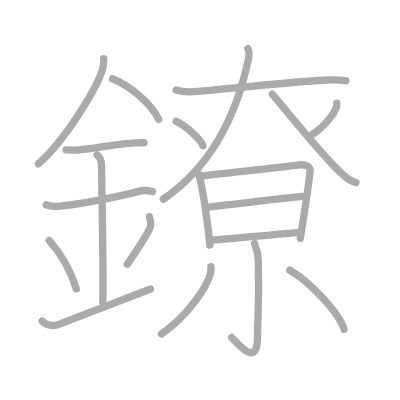
t = 0.00 s
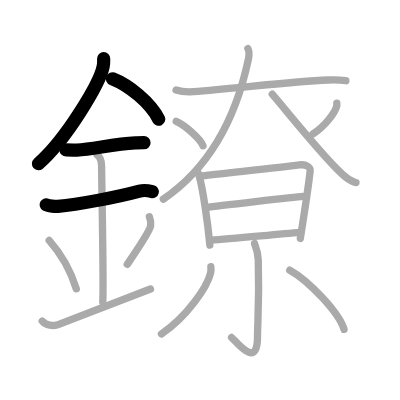
t = 4.00 s
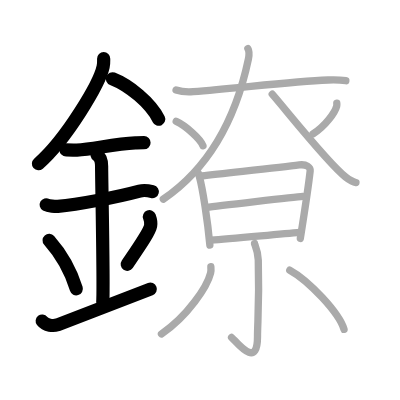
t = 8.00 s
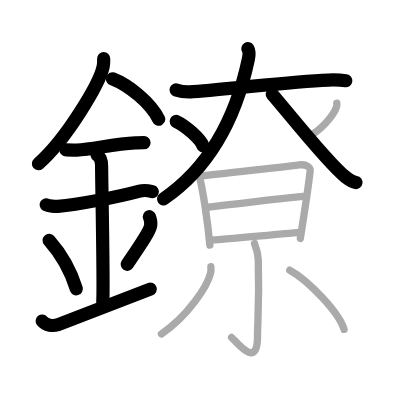
t = 12.00 s
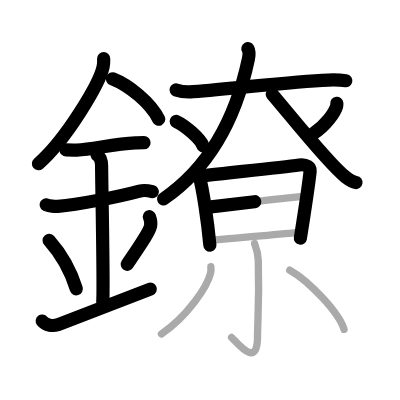
t = 15.50 s
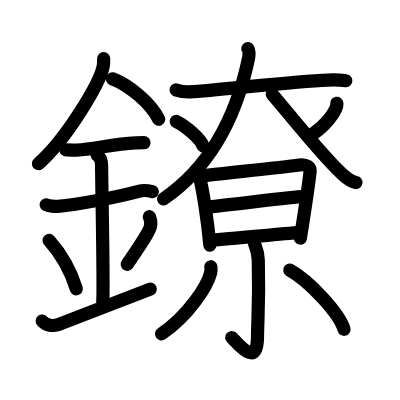
t = 20.00 s

The animated SVG that drew these frames (rendered in a browser with its animation timeline set to each time). Animation: 20 SMIL elements (animate=20); one cycle of 20.00 s.

<?xml version="1.0" standalone="no"?>
<!DOCTYPE svg PUBLIC "-//W3C//DTD SVG 1.1//EN"   "http://www.w3.org/Graphics/SVG/1.1/DTD/svg11.dtd">
<svg width="400px" height="400px"  version="1.1" xmlns="http://www.w3.org/2000/svg">
  <defs>
    <marker id="Triangle" viewBox="0 0 10 10" refX="0" refY="5" markerUnits="strokeWidth" markerWidth="3" style="stroke-opacity:0%;fill:#aaaaaa;" markerHeight="2" orient="auto">
      <path d="M 0 0 L 10 5 L 0 10 z" />
    </marker>
    
    <marker id="Arrow" viewBox="0 0 10 10" refX="5" refY="5" markerUnits="strokeWidth" markerWidth="1.8" style="stroke-opacity:0%;fill:#770000;" markerHeight="2" orient="auto">
      <path d="M 0 4 L 6 4 L 4 1 L 10 5 L 4 9 L 6 6 L 0 6 z" />
        <circle cx="5" cy="5" r="5" />
      </marker>
    
    <marker id="TriangleRed" viewBox="0 0 10 10" refX="0" refY="5" markerUnits="strokeWidth" markerWidth="3" style="stroke-opacity:0%;fill:#CC0000;" markerHeight="2" orient="auto">
      <path d="M 0 0 L 10 5 L 0 10 z" />
    </marker>
    
    <marker id="ArrowRed" viewBox="0 0 10 10" refX="5" refY="5" markerUnits="strokeWidth" markerWidth="1.8" style="stroke-opacity:0%;fill:#CC0000;" markerHeight="2" orient="auto">
      <path d="M 0 4 L 6 4 L 4 1 L 10 5 L 4 9 L 6 6 L 0 6 z" />
        <circle cx="5" cy="5" r="5" />
      </marker>
    
  </defs>
  
  <path style="fill:#ffffff; fill-opacity:100%; fill-rule:evenodd; stroke-width:0;" d="M 0 0 L 400px 0 L 400px 400px L 0 400px L 0 0" />

  <g transform="scale(3.6697247706422 3.6697247706422)">
<path style="fill:none; fill-opacity:0%; fill-rule:evenodd; stroke:#aaaaaa; stroke-opacity:100%; stroke-width: 1.5pt; stroke-linejoin:round; stroke-linecap:round;" d="M28.25 15.99c0 0.73 0.05 1.31-0.14 2.18c-0.95 4.55-9.94 19.72-17.64 26.45"></path>
<path style="fill:none; fill-opacity:0%; fill-rule:evenodd; stroke:#aaaaaa; stroke-opacity:100%; stroke-width: 1.5pt; stroke-linejoin:round; stroke-linecap:round;" d="M30.64 21.46C35.2 23.25 41.03 28 43.25 32.5"></path>
<path style="fill:none; fill-opacity:0%; fill-rule:evenodd; stroke:#aaaaaa; stroke-opacity:100%; stroke-width: 1.5pt; stroke-linejoin:round; stroke-linecap:round;" d="M18 40.86c1.66 0 2.41 0.1 2.94 0.06c4.78-0.35 10.3-1.72 15.94-1.97c0.81-0.04 0.99-0.06 2.37-0.06"></path>
<path style="fill:none; fill-opacity:0%; fill-rule:evenodd; stroke:#aaaaaa; stroke-opacity:100%; stroke-width: 1.5pt; stroke-linejoin:round; stroke-linecap:round;" d="M12.59 55.81c0.59 0.33 2.56 0.48 3.17 0.43c5.49-0.49 15.99-2.49 22.28-4.17c0.72-0.19 2.38-0.13 3.49 0.15"></path>
<path style="fill:none; fill-opacity:0%; fill-rule:evenodd; stroke:#aaaaaa; stroke-opacity:100%; stroke-width: 1.5pt; stroke-linejoin:round; stroke-linecap:round;" d="M26.45 42.19c1.24 0.78 1.24 2.52 1.24 3.14c0 4.35 0.62 32.63 0.31 36.98"></path>
<path style="fill:none; fill-opacity:0%; fill-rule:evenodd; stroke:#aaaaaa; stroke-opacity:100%; stroke-width: 1.5pt; stroke-linejoin:round; stroke-linecap:round;" d="M13.39 65.51c4.37 4.94 6.51 10.3 7.4 13.19"></path>
<path style="fill:none; fill-opacity:0%; fill-rule:evenodd; stroke:#aaaaaa; stroke-opacity:100%; stroke-width: 1.5pt; stroke-linejoin:round; stroke-linecap:round;" d="M40.71 59.05c0.29 0.76 0.44 1.86 0.33 2.5c-0.29 1.64-3.1 5.65-6.37 10.48"></path>
<path style="fill:none; fill-opacity:0%; fill-rule:evenodd; stroke:#aaaaaa; stroke-opacity:100%; stroke-width: 1.5pt; stroke-linejoin:round; stroke-linecap:round;" d="M11.5 87.48c1 1.27 3.05 1.4 4.18 1.03c1.31-0.44 11.75-4.52 25.32-9.76"></path>
<path style="fill:none; fill-opacity:0%; fill-rule:evenodd; stroke:#aaaaaa; stroke-opacity:100%; stroke-width: 1.5pt; stroke-linejoin:round; stroke-linecap:round;" d="M47.98 24.51c0.81 0.28 2.96 0.61 4.67 0.48c11.6-0.83 26.34-2.78 36.75-3.18c1.79-0.07 3.23-0.04 4.84 0.18"></path>
<path style="fill:none; fill-opacity:0%; fill-rule:evenodd; stroke:#aaaaaa; stroke-opacity:100%; stroke-width: 1.5pt; stroke-linejoin:round; stroke-linecap:round;" d="M67.55 13.25c0.34 0.57 0.38 1.69 0.13 2.88C64.5 31.16 57.77 45.19 44.5 54.26"></path>
<path style="fill:none; fill-opacity:0%; fill-rule:evenodd; stroke:#aaaaaa; stroke-opacity:100%; stroke-width: 1.5pt; stroke-linejoin:round; stroke-linecap:round;" d="M74.18 25.67c4.61 5.35 15.38 18.98 19.99 22.56c1.57 1.22 2.11 1.4 2.83 1.51"></path>
<path style="fill:none; fill-opacity:0%; fill-rule:evenodd; stroke:#aaaaaa; stroke-opacity:100%; stroke-width: 1.5pt; stroke-linejoin:round; stroke-linecap:round;" d="M48.02 33.08c2.57 1.17 6.65 4.81 7.29 6.63"></path>
<path style="fill:none; fill-opacity:0%; fill-rule:evenodd; stroke:#aaaaaa; stroke-opacity:100%; stroke-width: 1.5pt; stroke-linejoin:round; stroke-linecap:round;" d="M91.78 28.14c0.02 0.2 0.04 0.51-0.04 0.79c-0.44 1.66-2.97 5.31-6.44 7.54"></path>
<path style="fill:none; fill-opacity:0%; fill-rule:evenodd; stroke:#aaaaaa; stroke-opacity:100%; stroke-width: 1.5pt; stroke-linejoin:round; stroke-linecap:round;" d="M53.98 47.08c0.21 0.33 0.22 0.57 0.33 0.99c0.96 3.47 2.28 12.24 2.88 18.71"></path>
<path style="fill:none; fill-opacity:0%; fill-rule:evenodd; stroke:#aaaaaa; stroke-opacity:100%; stroke-width: 1.5pt; stroke-linejoin:round; stroke-linecap:round;" d="M54.97 47.96c7.41-0.87 21.04-2.28 26.58-3.01c2.03-0.27 3.07 0.68 2.97 1.64c-0.38 3.5-1.75 12.53-2.68 18.38"></path>
<path style="fill:none; fill-opacity:0%; fill-rule:evenodd; stroke:#aaaaaa; stroke-opacity:100%; stroke-width: 1.5pt; stroke-linejoin:round; stroke-linecap:round;" d="M56.36 56.52c2.41-0.34 24.12-2.85 26.12-2.99"></path>
<path style="fill:none; fill-opacity:0%; fill-rule:evenodd; stroke:#aaaaaa; stroke-opacity:100%; stroke-width: 1.5pt; stroke-linejoin:round; stroke-linecap:round;" d="M57.57 65.42c5.34-0.37 16.9-1.51 24.27-2.12"></path>
<path style="fill:none; fill-opacity:0%; fill-rule:evenodd; stroke:#aaaaaa; stroke-opacity:100%; stroke-width: 1.5pt; stroke-linejoin:round; stroke-linecap:round;" d="M69.36 66.37c0.07 0.39 0.95 2.02 1.02 4.48c0.33 11.82-0.21 16.88-0.21 20.91c0 9.14-5.85 1.22-7.07 0.2"></path>
<path style="fill:none; fill-opacity:0%; fill-rule:evenodd; stroke:#aaaaaa; stroke-opacity:100%; stroke-width: 1.5pt; stroke-linejoin:round; stroke-linecap:round;" d="M57.46 72.68c0.04 0.43 0.08 1.11-0.08 1.73C56.47 78.07 51.2 86.09 44 91"></path>
<path style="fill:none; fill-opacity:0%; fill-rule:evenodd; stroke:#aaaaaa; stroke-opacity:100%; stroke-width: 1.5pt; stroke-linejoin:round; stroke-linecap:round;" d="M78.96 73.62c5.22 2.85 13.49 11.71 14.79 16.13"></path>

<path style="fill:none; fill-opacity:0%; fill-rule:evenodd; stroke:#000000; stroke-opacity:100%; stroke-width: 2.7pt; stroke-linejoin:round; stroke-linecap:round;" d="M28.25 15.99c0 0.73 0.05 1.31-0.14 2.18c-0.95 4.55-9.94 19.72-17.64 26.45" pathLength="100" stroke-dashoffset="100" stroke-dasharray="100 105"><animate id="dashAnim1" attributeName="stroke-dashoffset" from="100" to="0" dur="1s" calcMode="linear" fill="freeze"/></path>
<path style="fill:none; fill-opacity:0%; fill-rule:evenodd; stroke:#000000; stroke-opacity:100%; stroke-width: 2.7pt; stroke-linejoin:round; stroke-linecap:round;" d="M30.64 21.46C35.2 23.25 41.03 28 43.25 32.5" pathLength="100" stroke-dashoffset="100" stroke-dasharray="100 105"><animate id="dashAnim2" attributeName="stroke-dashoffset" from="100" to="0" dur="1s" calcMode="linear" begin="dashAnim1.end" fill="freeze"/></path>
<path style="fill:none; fill-opacity:0%; fill-rule:evenodd; stroke:#000000; stroke-opacity:100%; stroke-width: 2.7pt; stroke-linejoin:round; stroke-linecap:round;" d="M18 40.86c1.66 0 2.41 0.1 2.94 0.06c4.78-0.35 10.3-1.72 15.94-1.97c0.81-0.04 0.99-0.06 2.37-0.06" pathLength="100" stroke-dashoffset="100" stroke-dasharray="100 105"><animate id="dashAnim3" attributeName="stroke-dashoffset" from="100" to="0" dur="1s" calcMode="linear" begin="dashAnim2.end" fill="freeze"/></path>
<path style="fill:none; fill-opacity:0%; fill-rule:evenodd; stroke:#000000; stroke-opacity:100%; stroke-width: 2.7pt; stroke-linejoin:round; stroke-linecap:round;" d="M12.59 55.81c0.59 0.33 2.56 0.48 3.17 0.43c5.49-0.49 15.99-2.49 22.28-4.17c0.72-0.19 2.38-0.13 3.49 0.15" pathLength="100" stroke-dashoffset="100" stroke-dasharray="100 105"><animate id="dashAnim4" attributeName="stroke-dashoffset" from="100" to="0" dur="1s" calcMode="linear" begin="dashAnim3.end" fill="freeze"/></path>
<path style="fill:none; fill-opacity:0%; fill-rule:evenodd; stroke:#000000; stroke-opacity:100%; stroke-width: 2.7pt; stroke-linejoin:round; stroke-linecap:round;" d="M26.45 42.19c1.24 0.78 1.24 2.52 1.24 3.14c0 4.35 0.62 32.63 0.31 36.98" pathLength="100" stroke-dashoffset="100" stroke-dasharray="100 105"><animate id="dashAnim5" attributeName="stroke-dashoffset" from="100" to="0" dur="1s" calcMode="linear" begin="dashAnim4.end" fill="freeze"/></path>
<path style="fill:none; fill-opacity:0%; fill-rule:evenodd; stroke:#000000; stroke-opacity:100%; stroke-width: 2.7pt; stroke-linejoin:round; stroke-linecap:round;" d="M13.39 65.51c4.37 4.94 6.51 10.3 7.4 13.19" pathLength="100" stroke-dashoffset="100" stroke-dasharray="100 105"><animate id="dashAnim6" attributeName="stroke-dashoffset" from="100" to="0" dur="1s" calcMode="linear" begin="dashAnim5.end" fill="freeze"/></path>
<path style="fill:none; fill-opacity:0%; fill-rule:evenodd; stroke:#000000; stroke-opacity:100%; stroke-width: 2.7pt; stroke-linejoin:round; stroke-linecap:round;" d="M40.71 59.05c0.29 0.76 0.44 1.86 0.33 2.5c-0.29 1.64-3.1 5.65-6.37 10.48" pathLength="100" stroke-dashoffset="100" stroke-dasharray="100 105"><animate id="dashAnim7" attributeName="stroke-dashoffset" from="100" to="0" dur="1s" calcMode="linear" begin="dashAnim6.end" fill="freeze"/></path>
<path style="fill:none; fill-opacity:0%; fill-rule:evenodd; stroke:#000000; stroke-opacity:100%; stroke-width: 2.7pt; stroke-linejoin:round; stroke-linecap:round;" d="M11.5 87.48c1 1.27 3.05 1.4 4.18 1.03c1.31-0.44 11.75-4.52 25.32-9.76" pathLength="100" stroke-dashoffset="100" stroke-dasharray="100 105"><animate id="dashAnim8" attributeName="stroke-dashoffset" from="100" to="0" dur="1s" calcMode="linear" begin="dashAnim7.end" fill="freeze"/></path>
<path style="fill:none; fill-opacity:0%; fill-rule:evenodd; stroke:#000000; stroke-opacity:100%; stroke-width: 2.7pt; stroke-linejoin:round; stroke-linecap:round;" d="M47.98 24.51c0.81 0.28 2.96 0.61 4.67 0.48c11.6-0.83 26.34-2.78 36.75-3.18c1.79-0.07 3.23-0.04 4.84 0.18" pathLength="100" stroke-dashoffset="100" stroke-dasharray="100 105"><animate id="dashAnim9" attributeName="stroke-dashoffset" from="100" to="0" dur="1s" calcMode="linear" begin="dashAnim8.end" fill="freeze"/></path>
<path style="fill:none; fill-opacity:0%; fill-rule:evenodd; stroke:#000000; stroke-opacity:100%; stroke-width: 2.7pt; stroke-linejoin:round; stroke-linecap:round;" d="M67.55 13.25c0.34 0.57 0.38 1.69 0.13 2.88C64.5 31.16 57.77 45.19 44.5 54.26" pathLength="100" stroke-dashoffset="100" stroke-dasharray="100 105"><animate id="dashAnim10" attributeName="stroke-dashoffset" from="100" to="0" dur="1s" calcMode="linear" begin="dashAnim9.end" fill="freeze"/></path>
<path style="fill:none; fill-opacity:0%; fill-rule:evenodd; stroke:#000000; stroke-opacity:100%; stroke-width: 2.7pt; stroke-linejoin:round; stroke-linecap:round;" d="M74.18 25.67c4.61 5.35 15.38 18.98 19.99 22.56c1.57 1.22 2.11 1.4 2.83 1.51" pathLength="100" stroke-dashoffset="100" stroke-dasharray="100 105"><animate id="dashAnim11" attributeName="stroke-dashoffset" from="100" to="0" dur="1s" calcMode="linear" begin="dashAnim10.end" fill="freeze"/></path>
<path style="fill:none; fill-opacity:0%; fill-rule:evenodd; stroke:#000000; stroke-opacity:100%; stroke-width: 2.7pt; stroke-linejoin:round; stroke-linecap:round;" d="M48.02 33.08c2.57 1.17 6.65 4.81 7.29 6.63" pathLength="100" stroke-dashoffset="100" stroke-dasharray="100 105"><animate id="dashAnim12" attributeName="stroke-dashoffset" from="100" to="0" dur="1s" calcMode="linear" begin="dashAnim11.end" fill="freeze"/></path>
<path style="fill:none; fill-opacity:0%; fill-rule:evenodd; stroke:#000000; stroke-opacity:100%; stroke-width: 2.7pt; stroke-linejoin:round; stroke-linecap:round;" d="M91.78 28.14c0.02 0.2 0.04 0.51-0.04 0.79c-0.44 1.66-2.97 5.31-6.44 7.54" pathLength="100" stroke-dashoffset="100" stroke-dasharray="100 105"><animate id="dashAnim13" attributeName="stroke-dashoffset" from="100" to="0" dur="1s" calcMode="linear" begin="dashAnim12.end" fill="freeze"/></path>
<path style="fill:none; fill-opacity:0%; fill-rule:evenodd; stroke:#000000; stroke-opacity:100%; stroke-width: 2.7pt; stroke-linejoin:round; stroke-linecap:round;" d="M53.98 47.08c0.21 0.33 0.22 0.57 0.33 0.99c0.96 3.47 2.28 12.24 2.88 18.71" pathLength="100" stroke-dashoffset="100" stroke-dasharray="100 105"><animate id="dashAnim14" attributeName="stroke-dashoffset" from="100" to="0" dur="1s" calcMode="linear" begin="dashAnim13.end" fill="freeze"/></path>
<path style="fill:none; fill-opacity:0%; fill-rule:evenodd; stroke:#000000; stroke-opacity:100%; stroke-width: 2.7pt; stroke-linejoin:round; stroke-linecap:round;" d="M54.97 47.96c7.41-0.87 21.04-2.28 26.58-3.01c2.03-0.27 3.07 0.68 2.97 1.64c-0.38 3.5-1.75 12.53-2.68 18.38" pathLength="100" stroke-dashoffset="100" stroke-dasharray="100 105"><animate id="dashAnim15" attributeName="stroke-dashoffset" from="100" to="0" dur="1s" calcMode="linear" begin="dashAnim14.end" fill="freeze"/></path>
<path style="fill:none; fill-opacity:0%; fill-rule:evenodd; stroke:#000000; stroke-opacity:100%; stroke-width: 2.7pt; stroke-linejoin:round; stroke-linecap:round;" d="M56.36 56.52c2.41-0.34 24.12-2.85 26.12-2.99" pathLength="100" stroke-dashoffset="100" stroke-dasharray="100 105"><animate id="dashAnim16" attributeName="stroke-dashoffset" from="100" to="0" dur="1s" calcMode="linear" begin="dashAnim15.end" fill="freeze"/></path>
<path style="fill:none; fill-opacity:0%; fill-rule:evenodd; stroke:#000000; stroke-opacity:100%; stroke-width: 2.7pt; stroke-linejoin:round; stroke-linecap:round;" d="M57.57 65.42c5.34-0.37 16.9-1.51 24.27-2.12" pathLength="100" stroke-dashoffset="100" stroke-dasharray="100 105"><animate id="dashAnim17" attributeName="stroke-dashoffset" from="100" to="0" dur="1s" calcMode="linear" begin="dashAnim16.end" fill="freeze"/></path>
<path style="fill:none; fill-opacity:0%; fill-rule:evenodd; stroke:#000000; stroke-opacity:100%; stroke-width: 2.7pt; stroke-linejoin:round; stroke-linecap:round;" d="M69.36 66.37c0.07 0.39 0.95 2.02 1.02 4.48c0.33 11.82-0.21 16.88-0.21 20.91c0 9.14-5.85 1.22-7.07 0.2" pathLength="100" stroke-dashoffset="100" stroke-dasharray="100 105"><animate id="dashAnim18" attributeName="stroke-dashoffset" from="100" to="0" dur="1s" calcMode="linear" begin="dashAnim17.end" fill="freeze"/></path>
<path style="fill:none; fill-opacity:0%; fill-rule:evenodd; stroke:#000000; stroke-opacity:100%; stroke-width: 2.7pt; stroke-linejoin:round; stroke-linecap:round;" d="M57.46 72.68c0.04 0.43 0.08 1.11-0.08 1.73C56.47 78.07 51.2 86.09 44 91" pathLength="100" stroke-dashoffset="100" stroke-dasharray="100 105"><animate id="dashAnim19" attributeName="stroke-dashoffset" from="100" to="0" dur="1s" calcMode="linear" begin="dashAnim18.end" fill="freeze"/></path>
<path style="fill:none; fill-opacity:0%; fill-rule:evenodd; stroke:#000000; stroke-opacity:100%; stroke-width: 2.7pt; stroke-linejoin:round; stroke-linecap:round;" d="M78.96 73.62c5.22 2.85 13.49 11.71 14.79 16.13" pathLength="100" stroke-dashoffset="100" stroke-dasharray="100 105"><animate id="dashAnim20" attributeName="stroke-dashoffset" from="100" to="0" dur="1s" calcMode="linear" begin="dashAnim19.end" fill="freeze"/></path>

</g>

</svg>  
          
